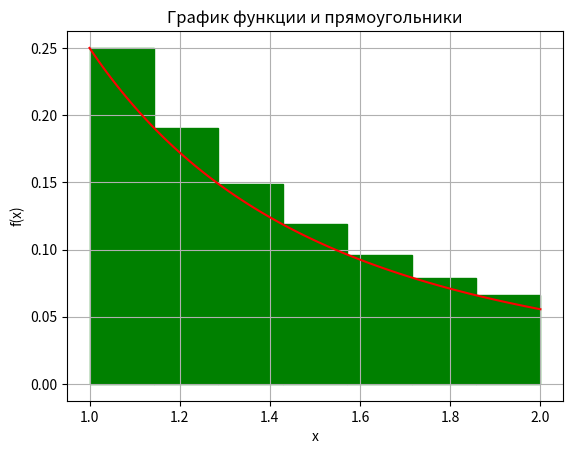

Reproduce this figure in Python.
# import sympy
# from sympy.abc import x

# f = 1/(x*((x+1)**2))
# print(sympy.integrate(f, (x, 1, 2)))

import matplotlib.pyplot as plt
import numpy as np

a = 1
b = 2
n = 7

def f(x):
    return 1/(x*(x+1)**2)

x = np.linspace(a, b, 100)
y = f(x) 

h = (b-a)/n
xs = np.linspace(a, b, n+1)
ys = f(xs)

plt.plot(x, y, color='red')

for i in range(n):
    xk = a + i*h 
    yk = abs(ys[i])
    plt.gca().add_patch(plt.Rectangle((xk, 0), h, yk, color='green'))
    if ys[i] < 0:
        plt.gca().add_patch(plt.Rectangle((xk, -yk), h, -yk, color='green'))
        
plt.title('График функции и прямоугольники')
plt.xlabel('x')
plt.ylabel('f(x)')
plt.grid()
plt.show()
